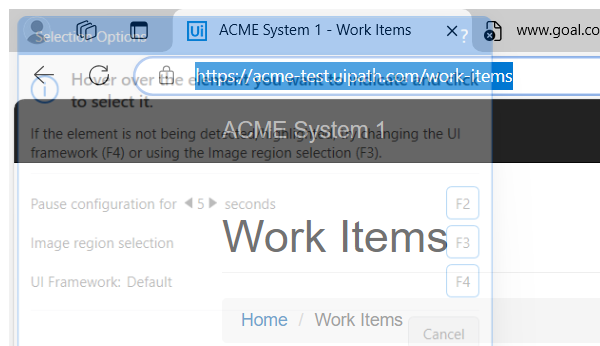
Task: Calculates Clients Security Hash
Workflow: System1_NavigateTo_WIDetails

Step 1: Attach Browser 'msedge.exe ACME' in window 'ACME System 1 -*' (msedge.exe)

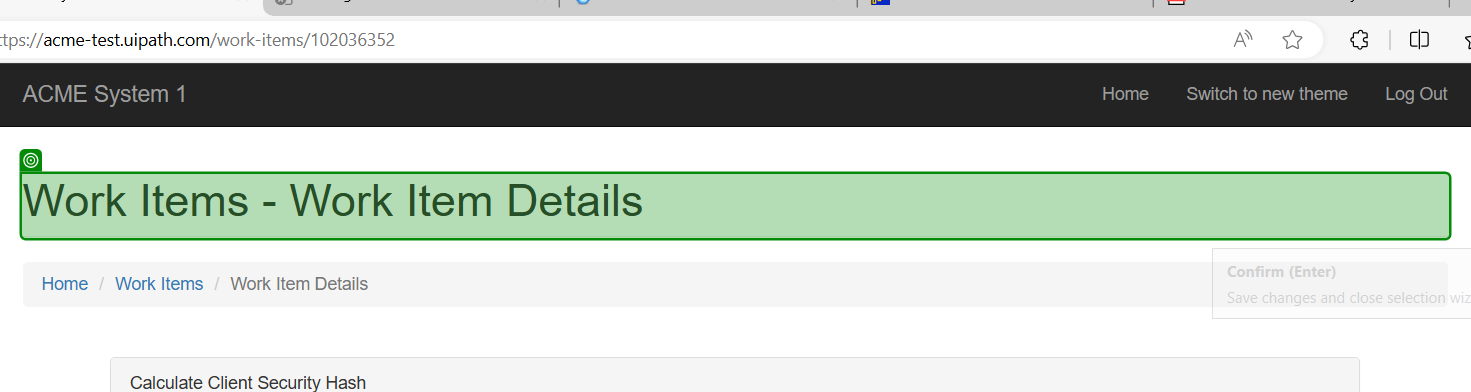
Step 2: check the heading in window 'ACME System 1 - Work Items' (msedge.exe)
